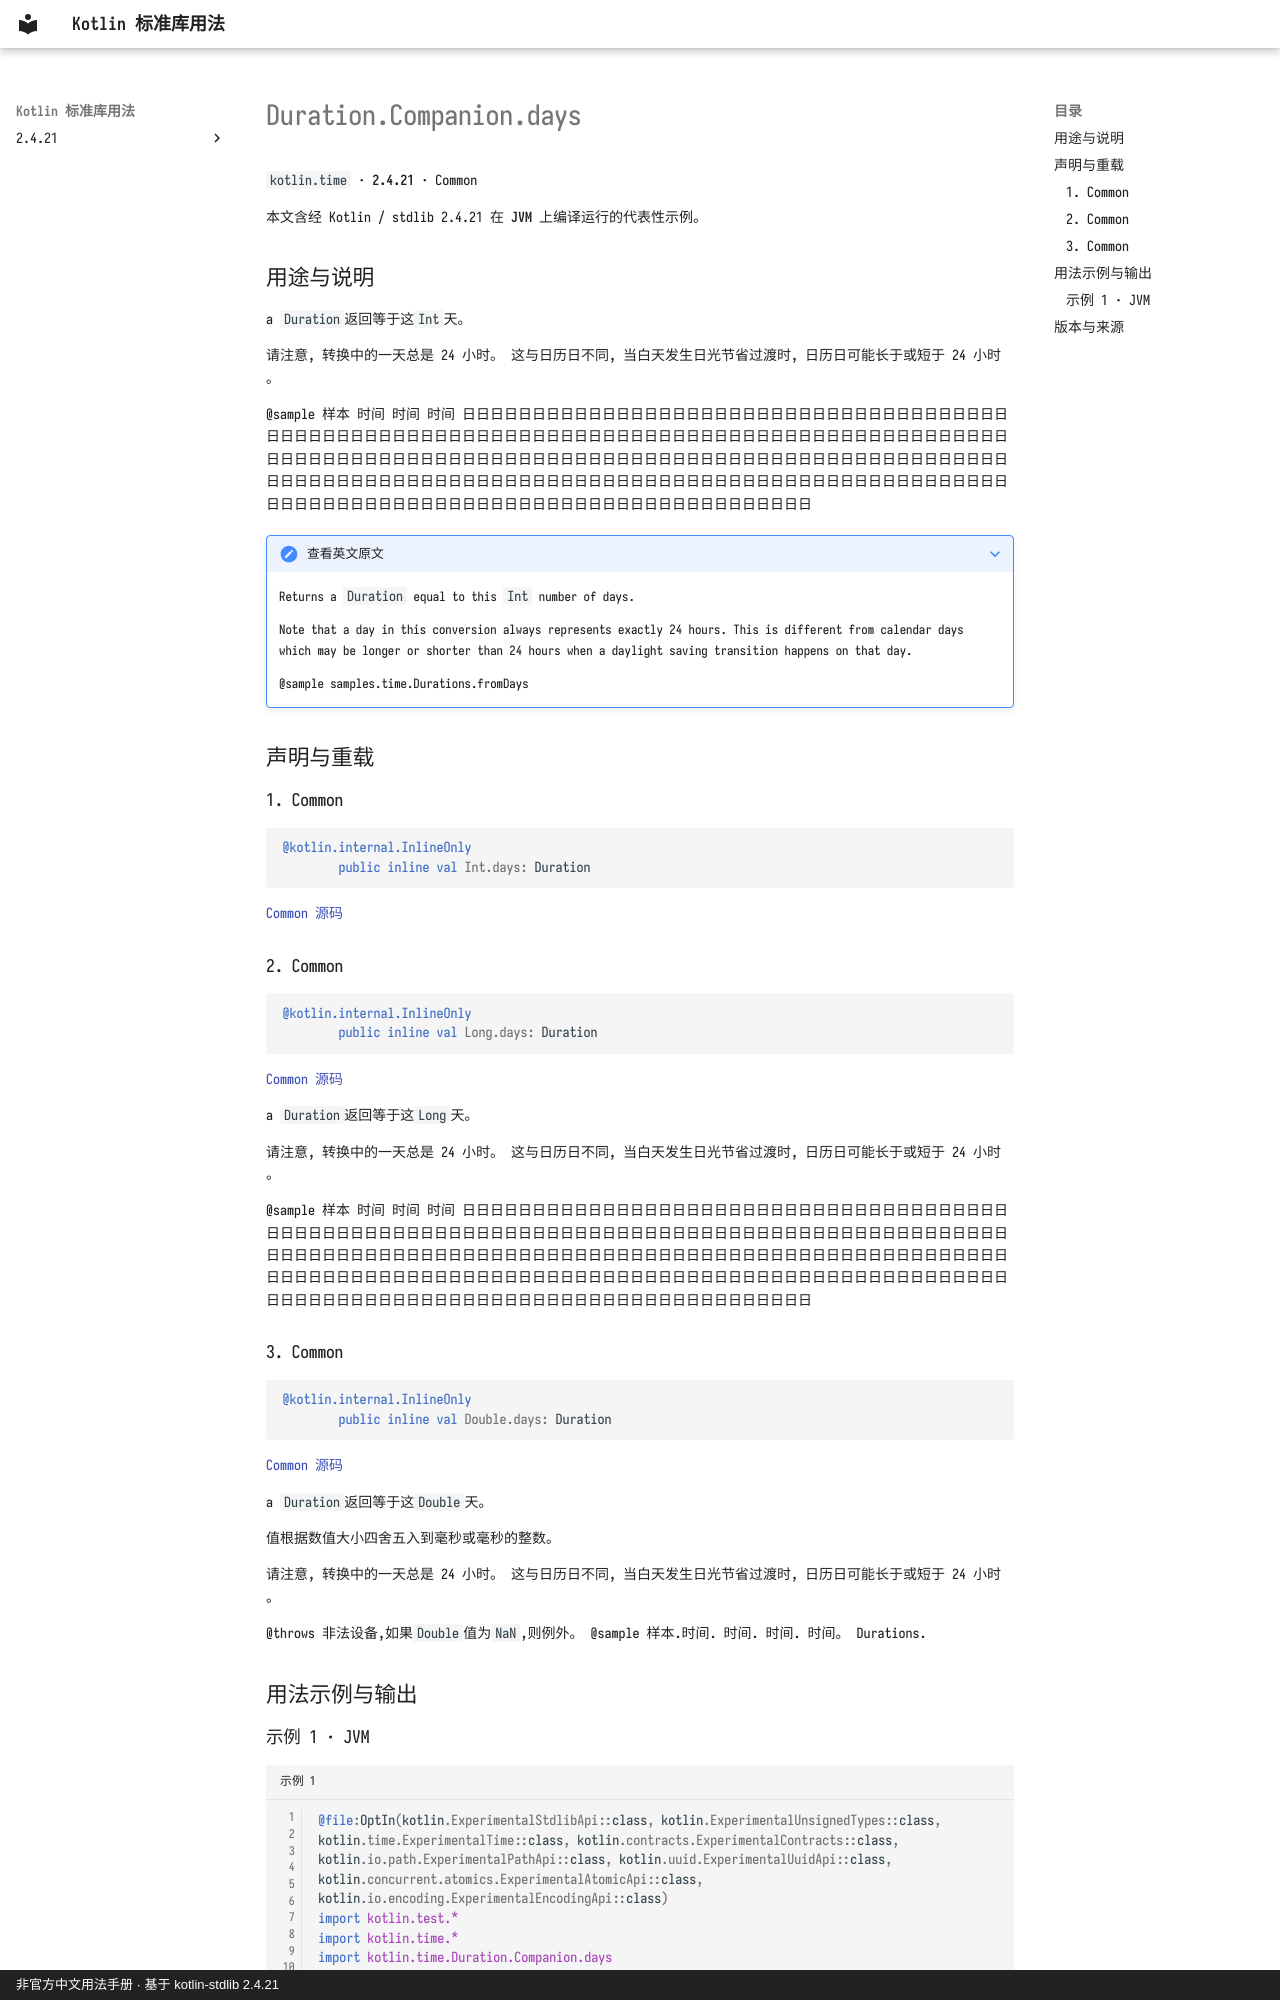

repository: oooooooko/kotlin-stdlib-docs · page: zh/api/kotlin.time/duration-companion-days--73ceaf76/index.html · generator: mkdocs · copyright: 非官方中文用法手册 · 基于 kotlin-stdlib 2.4.21

# Duration.Companion.days

`kotlin.time` · **2.4.21** · Common

本文含经 Kotlin / stdlib 2.4.21 在 **JVM** 上编译运行的代表性示例。

## 用途与说明

a `Duration`返回等于这`Int`天。

请注意, 转换中的一天总是 24 小时。 这与日历日不同, 当白天发生日光节省过渡时, 日历日可能长于或短于 24 小时 。

@sample 样本 时间 时间 时间 日日日日日日日日日日日日日日日日日日日日日日日日日日日日日日日日日日日日日日日日日日日日日日日日日日日日日日日日日日日日日日日日日日日日日日日日日日日日日日日日日日日日日日日日日日日日日日日日日日日日日日日日日日日日日日日日日日日日日日日日日日日日日日日日日日日日日日日日日日日日日日日日日日日日日日日日日日日日日日日日日日日日日日日日日日日日日日日日日日日日日日日日日日日日日日日日日日日日日日日日日日日日日日日日日日日日日日日日日日日日日日日日日日日日日日日日日日日日日

??? note "查看英文原文"

    Returns a `Duration` equal to this `Int` number of days.
    
    Note that a day in this conversion always represents exactly 24 hours.
    This is different from calendar days which may be longer or shorter
    than 24 hours when a daylight saving transition happens on that day.
    
    @sample samples.time.Durations.fromDays

## 声明与重载

### 1. Common

```kotlin
@kotlin.internal.InlineOnly
        public inline val Int.days: Duration
```

[Common 源码](https://github.com/JetBrains/kotlin/blob/v2.4.21/libraries/stdlib/src/kotlin/time/Duration.kt#L246)

### 2. Common

```kotlin
@kotlin.internal.InlineOnly
        public inline val Long.days: Duration
```

[Common 源码](https://github.com/JetBrains/kotlin/blob/v2.4.21/libraries/stdlib/src/kotlin/time/Duration.kt#L258)

a `Duration`返回等于这`Long`天。

请注意, 转换中的一天总是 24 小时。 这与日历日不同, 当白天发生日光节省过渡时, 日历日可能长于或短于 24 小时 。

@sample 样本 时间 时间 时间 日日日日日日日日日日日日日日日日日日日日日日日日日日日日日日日日日日日日日日日日日日日日日日日日日日日日日日日日日日日日日日日日日日日日日日日日日日日日日日日日日日日日日日日日日日日日日日日日日日日日日日日日日日日日日日日日日日日日日日日日日日日日日日日日日日日日日日日日日日日日日日日日日日日日日日日日日日日日日日日日日日日日日日日日日日日日日日日日日日日日日日日日日日日日日日日日日日日日日日日日日日日日日日日日日日日日日日日日日日日日日日日日日日日日日日日日日日日日日

### 3. Common

```kotlin
@kotlin.internal.InlineOnly
        public inline val Double.days: Duration
```

[Common 源码](https://github.com/JetBrains/kotlin/blob/v2.4.21/libraries/stdlib/src/kotlin/time/Duration.kt#L270)

a `Duration`返回等于这`Double`天。

值根据数值大小四舍五入到毫秒或毫秒的整数。

请注意, 转换中的一天总是 24 小时。 这与日历日不同, 当白天发生日光节省过渡时, 日历日可能长于或短于 24 小时 。

@throws 非法设备,如果`Double`值为`NaN`,则例外。 @sample 样本.时间. 时间. 时间. 时间。 Durations.

## 用法示例与输出
